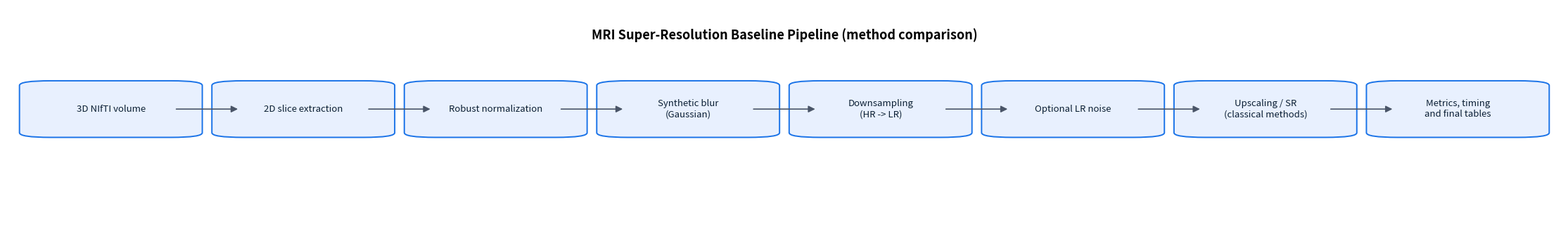
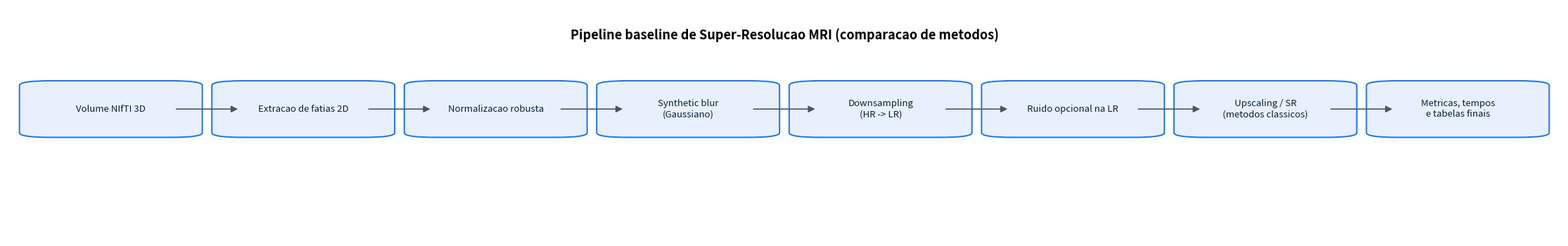

Write Python code to recreate these figures, in order.
"""
Generate baseline pipeline diagrams for method comparison.

Scope:
    This diagram is intentionally baseline-only (classical interpolation methods).
    Diffusion/U-Net belongs to a later phase and is not shown here.
"""

import argparse
from pathlib import Path
from typing import Iterable, List

import matplotlib.pyplot as plt
from matplotlib.patches import FancyArrowPatch, FancyBboxPatch


def parse_args() -> argparse.Namespace:
    """Parse output paths for the English and Portuguese diagrams."""
    parser = argparse.ArgumentParser(description="Create baseline MRI SR pipeline diagrams (EN/PT)")
    parser.add_argument("--output-en", default="results/analysis/final_comparison/diagrams/pipeline_baseline_en.png")
    parser.add_argument("--output-pt", default="results/analysis/final_comparison/diagrams/pipeline_baseline_pt.png")
    return parser.parse_args()


def _draw_pipeline(steps: Iterable[str], title: str, output_path: Path) -> None:
    """Draw a horizontal flow diagram where each item in `steps` is one stage."""
    step_list: List[str] = list(steps)
    if not step_list:
        raise ValueError("At least one pipeline step is required.")

    fig_width = max(14.0, 2.8 * len(step_list))
    fig, ax = plt.subplots(figsize=(fig_width, 3.6), dpi=180)
    ax.axis("off")

    # Compute a simple responsive layout so labels stay readable.
    left_margin = 0.02
    right_margin = 0.02
    usable_width = 1.0 - left_margin - right_margin
    box_width = min(0.125, usable_width / len(step_list) * 0.78)
    gap = (usable_width - box_width * len(step_list)) / max(len(step_list) - 1, 1)

    y = 0.45
    box_height = 0.22
    face_color = "#E8F0FE"
    edge_color = "#1A73E8"

    centers: List[float] = []
    for index, text in enumerate(step_list):
        x = left_margin + index * (box_width + gap)
        centers.append(x + box_width / 2.0)

        box = FancyBboxPatch(
            (x, y),
            box_width,
            box_height,
            boxstyle="round,pad=0.012,rounding_size=0.02",
            linewidth=1.4,
            edgecolor=edge_color,
            facecolor=face_color,
        )
        ax.add_patch(box)
        ax.text(
            x + box_width / 2.0,
            y + box_height / 2.0,
            text,
            ha="center",
            va="center",
            fontsize=9.5,
            color="#0B1F33",
            wrap=True,
        )

    # Link consecutive boxes with right-pointing arrows.
    for idx in range(len(centers) - 1):
        start = (centers[idx] + box_width / 2.0 - 0.006, y + box_height / 2.0)
        end = (centers[idx + 1] - box_width / 2.0 + 0.006, y + box_height / 2.0)
        arrow = FancyArrowPatch(
            start,
            end,
            arrowstyle="-|>",
            mutation_scale=14,
            linewidth=1.2,
            color="#4A5568",
        )
        ax.add_patch(arrow)

    ax.text(0.5, 0.88, title, ha="center", va="center", fontsize=13, fontweight="bold")
    fig.tight_layout()

    output_path.parent.mkdir(parents=True, exist_ok=True)
    fig.savefig(output_path, bbox_inches="tight")
    plt.close(fig)


def main() -> None:
    """Generate both language variants of the baseline pipeline diagram."""
    args = parse_args()

    english_steps = [
        "3D NIfTI volume",
        "2D slice extraction",
        "Robust normalization",
        "Synthetic blur\n(Gaussian)",
        "Downsampling\n(HR -> LR)",
        "Optional LR noise",
        "Upscaling / SR\n(classical methods)",
        "Metrics, timing\nand final tables",
    ]

    portuguese_steps = [
        "Volume NIfTI 3D",
        "Extracao de fatias 2D",
        "Normalizacao robusta",
        "Synthetic blur\n(Gaussiano)",
        "Downsampling\n(HR -> LR)",
        "Ruido opcional na LR",
        "Upscaling / SR\n(metodos classicos)",
        "Metricas, tempos\ne tabelas finais",
    ]

    _draw_pipeline(
        steps=english_steps,
        title="MRI Super-Resolution Baseline Pipeline (method comparison)",
        output_path=Path(args.output_en),
    )
    _draw_pipeline(
        steps=portuguese_steps,
        title="Pipeline baseline de Super-Resolucao MRI (comparacao de metodos)",
        output_path=Path(args.output_pt),
    )

    print("Done.")
    print(f"EN diagram: {args.output_en}")
    print(f"PT diagram: {args.output_pt}")


if __name__ == "__main__":
    main()
